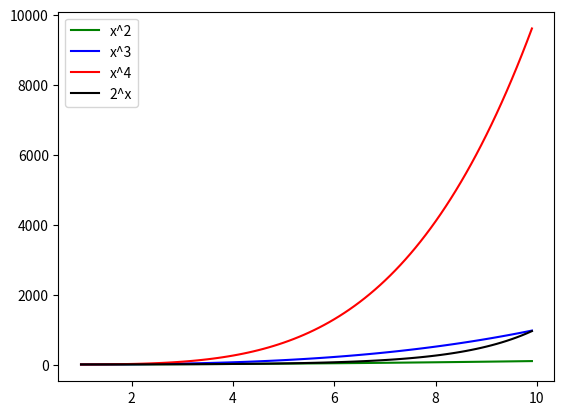

Python code for this plot:
import matplotlib.pyplot as plt
import numpy as np

# graph plotting exponents of x
x = np.arange(1.0, 10.0, 0.1)

plt.plot(x, x**2, 'g-', label="x^2")
plt.plot(x, x**3, 'b-', label="x^3")
plt.plot(x, x**4, 'r-', label="x^4")
plt.plot(x, 2**x, 'k-', label="2^x")

plt.legend()

plt.show()